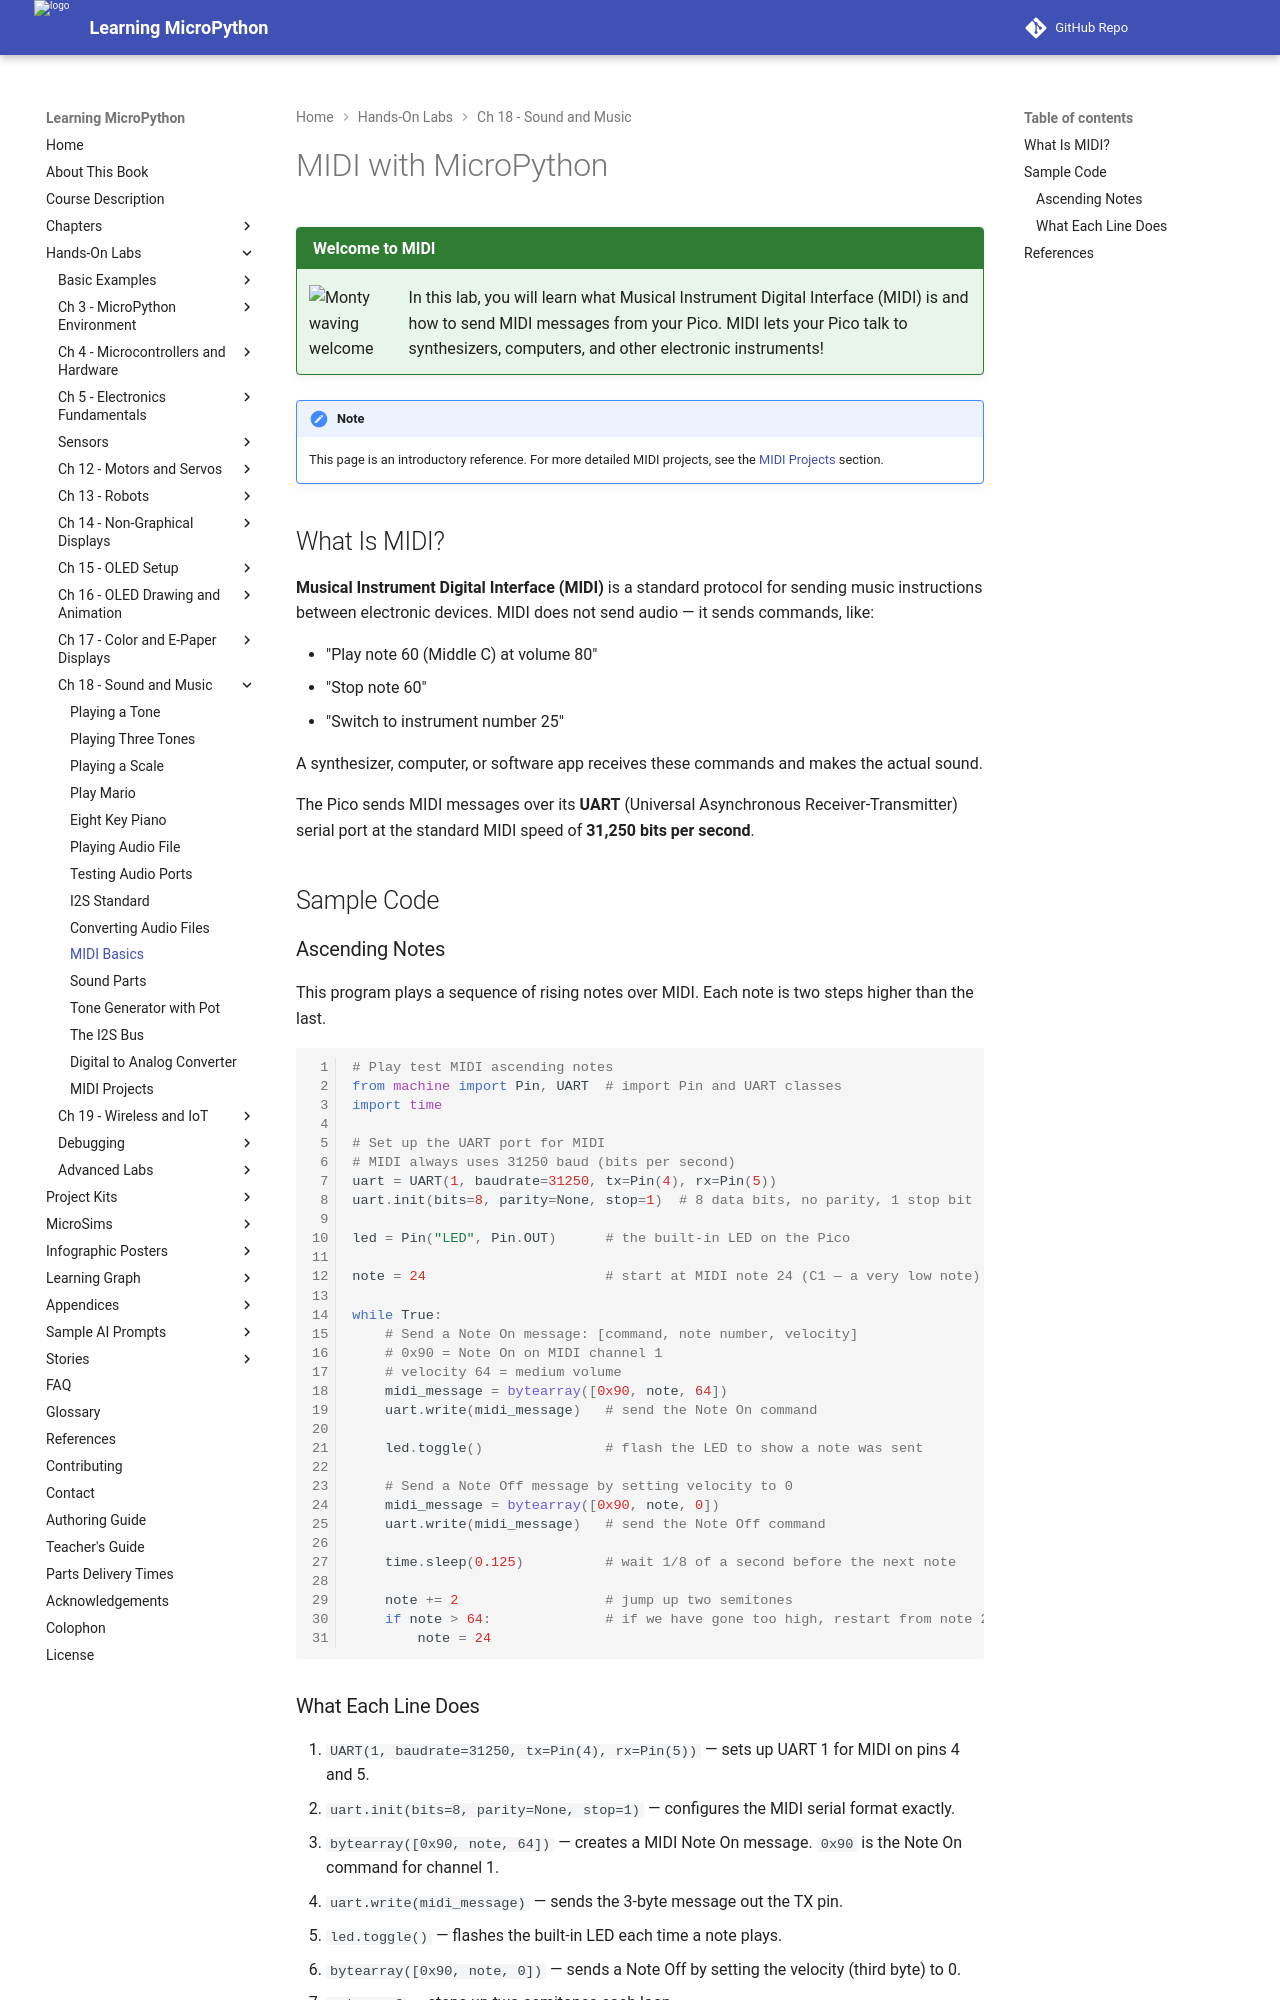

repository: dmccreary/learning-micropython · page: hands-on-labs/18-sound-music-audio/10-midi/index.html · generator: mkdocs

# MIDI with MicroPython

!!! mascot-welcome "Welcome to MIDI"
    ![Monty waving welcome](../../img/mascot/welcome.png){ class="mascot-admonition-img" }
    In this lab, you will learn what Musical Instrument Digital Interface (MIDI) is and how to send MIDI messages from your Pico. MIDI lets your Pico talk to synthesizers, computers, and other electronic instruments!

!!! note
    This page is an introductory reference. For more detailed MIDI projects, see the [MIDI Projects](midi/index.md) section.

## What Is MIDI?

**Musical Instrument Digital Interface (MIDI)** is a standard protocol for sending music instructions between electronic devices. MIDI does not send audio — it sends commands, like:

- "Play note 60 (Middle C) at volume 80"
- "Stop note 60"
- "Switch to instrument number 25"

A synthesizer, computer, or software app receives these commands and makes the actual sound.

The Pico sends MIDI messages over its **UART** (Universal Asynchronous Receiver-Transmitter) serial port at the standard MIDI speed of **31,250 bits per second**.

## Sample Code

### Ascending Notes

This program plays a sequence of rising notes over MIDI. Each note is two steps higher than the last.

```python
# Play test MIDI ascending notes
from machine import Pin, UART  # import Pin and UART classes
import time

# Set up the UART port for MIDI
# MIDI always uses 31250 baud (bits per second)
uart = UART(1, baudrate=31250, tx=Pin(4), rx=Pin(5))
uart.init(bits=8, parity=None, stop=1)  # 8 data bits, no parity, 1 stop bit

led = Pin("LED", Pin.OUT)      # the built-in LED on the Pico

note = 24                      # start at MIDI note 24 (C1 — a very low note)

while True:
    # Send a Note On message: [command, note number, velocity]
    # 0x90 = Note On on MIDI channel 1
    # velocity 64 = medium volume
    midi_message = bytearray([0x90, note, 64])
    uart.write(midi_message)   # send the Note On command

    led.toggle()               # flash the LED to show a note was sent

    # Send a Note Off message by setting velocity to 0
    midi_message = bytearray([0x90, note, 0])
    uart.write(midi_message)   # send the Note Off command

    time.sleep(0.125)          # wait 1/8 of a second before the next note

    note += 2                  # jump up two semitones
    if note > 64:              # if we have gone too high, restart from note 24
        note = 24
```
